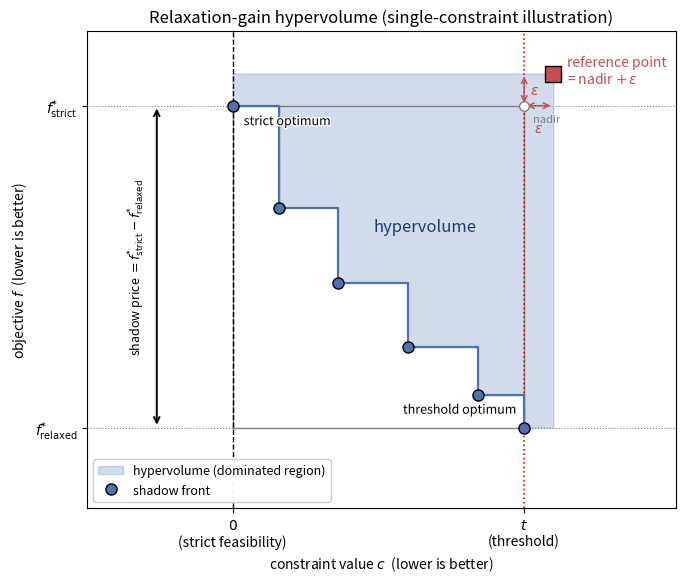

The script that saved this image:
"""Schematic of the relaxation-gain hypervolume used in the paper (2D, one constraint).

This is a hand-built illustrative figure (no experiment data) whose only purpose is to
communicate, for the single-constraint case, *what* hypervolume we compute and *why*:

  * The horizontal axis is a single constraint value ``c`` (lower is better; ``c <= 0`` is
    strictly feasible, ``c <= t`` is threshold-feasible).
  * The vertical axis is the objective ``f`` (lower is better).
  * As we relax the constraint from its original boundary ``c = 0`` up to the threshold
    ``c = t``, the best attainable objective improves from ``f*_strict`` to ``f*_relaxed``.
    The non-dominated trade-off between "how much we relax" and "how much objective we
    gain" is the *shadow front*.
  * The hypervolume reference box spans ``[f*_relaxed, f*_strict]`` on the objective axis
    and ``[0, t]`` on the constraint axis. The reference point is the nadir corner
    ``(t, f*_strict)`` expanded outward by a small ``epsilon`` on each axis, so that
    solutions lying exactly on the nadir boundary (the strict and threshold optima) still
    contribute volume. The shaded area is the hypervolume dominated by the shadow front
    w.r.t. that reference point: it measures the quality of the shadow front, and
    therefore how well an algorithm has mapped out the relaxation trade-off.

The vertical extent ``f*_strict - f*_relaxed`` is exactly the (best attainable) shadow
price: the objective gain from relaxing the constraint up to the threshold.

The epsilon is exaggerated here for visibility; in the experiments it is a small fraction
of each axis range.

Example:
    uv run python scripts/plot_hv_schematic.py
"""

import argparse
from pathlib import Path

import matplotlib.patheffects as pe
import matplotlib.pyplot as plt
import numpy as np


def main() -> None:
    ap = argparse.ArgumentParser(description=__doc__, formatter_class=argparse.RawDescriptionHelpFormatter)
    ap.add_argument("--output", default="results/figures/hv_schematic.pdf")
    args = ap.parse_args()

    # Illustrative values.
    t = 1.0  # relaxation threshold on the constraint
    f_strict = 10.0  # best objective while strictly feasible (c <= 0)
    f_relaxed = 4.0  # best objective when relaxing up to the threshold (c <= t)

    # Epsilon expansion of the nadir (exaggerated for visibility).
    eps_c = 0.10 * t
    eps_f = 0.10 * (f_strict - f_relaxed)
    ref = (t + eps_c, f_strict + eps_f)  # reference point = nadir + epsilon

    # A convex, decreasing shadow front: relaxing more (larger c) buys a better (smaller) f.
    front_c = np.array([0.0, 0.16, 0.36, 0.60, 0.84, 1.00])
    front_f = np.array([f_strict, 8.1, 6.7, 5.5, 4.6, f_relaxed])

    # Dominated region (the hypervolume): for each c up to the reference, the objective spans
    # from the front's step value up to the reference objective.
    xs = np.linspace(0.0, ref[0], 600)
    idx = np.clip(np.searchsorted(front_c, xs, side="right") - 1, 0, len(front_c) - 1)
    f_step = front_f[idx]

    fig, ax = plt.subplots(figsize=(7.6, 6.2))

    # Hypervolume area.
    ax.fill_between(xs, f_step, ref[1], color="#4C72B0", alpha=0.25, zorder=1, label="hypervolume (dominated region)")

    # Reference box outline (nadir box, before epsilon expansion).
    ax.plot(
        [0, t, t, 0, 0], [f_relaxed, f_relaxed, f_strict, f_strict, f_relaxed], color="grey", lw=1.0, ls="-", zorder=2
    )

    # Shadow front: staircase + markers.
    step_c = np.repeat(front_c, 2)[1:]
    step_f = np.repeat(front_f, 2)[:-1]
    ax.plot(step_c, step_f, color="#4C72B0", lw=1.6, zorder=3)
    ax.plot(
        front_c, front_f, "o", color="#4C72B0", markeredgecolor="black", markersize=8, zorder=4, label="shadow front"
    )

    # Nadir corner and the epsilon-expanded reference point.
    ax.plot(t, f_strict, marker="o", markerfacecolor="white", markeredgecolor="grey", markersize=7, zorder=5)
    ax.annotate("nadir", (t, f_strict), xytext=(6, -12), textcoords="offset points", fontsize=8, color="grey")
    ax.plot(*ref, marker="s", color="#C44E52", markeredgecolor="black", markersize=11, zorder=6)
    ax.annotate(
        "reference point\n= nadir $+\\,\\varepsilon$",
        ref,
        xytext=(10, 2),
        textcoords="offset points",
        ha="left",
        va="center",
        fontsize=10,
        color="#C44E52",
    )

    # Epsilon gaps (nadir -> reference) on each axis.
    ax.annotate(
        "", xy=(ref[0], f_strict), xytext=(t, f_strict), arrowprops={"arrowstyle": "<->", "color": "#C44E52", "lw": 1.1}
    )
    ax.text(t + eps_c / 2, f_strict - 0.28, "$\\varepsilon$", color="#C44E52", ha="center", va="top", fontsize=10)
    ax.annotate(
        "", xy=(t, ref[1]), xytext=(t, f_strict), arrowprops={"arrowstyle": "<->", "color": "#C44E52", "lw": 1.1}
    )
    ax.text(t + 0.02, f_strict + eps_f / 2, "$\\varepsilon$", color="#C44E52", ha="left", va="center", fontsize=10)

    # Strict and threshold optima (the two ends of the front).
    ax.annotate(
        "strict optimum",
        (0.0, f_strict),
        xytext=(8, -14),
        textcoords="offset points",
        fontsize=9,
        path_effects=[pe.withStroke(linewidth=2.0, foreground="white")],
    )
    ax.annotate(
        "threshold optimum",
        (t, f_relaxed),
        xytext=(-6, 10),
        textcoords="offset points",
        ha="right",
        fontsize=9,
        path_effects=[pe.withStroke(linewidth=2.0, foreground="white")],
    )

    # Guide lines.
    ax.axvline(0.0, color="black", ls="--", lw=1.0)
    ax.axvline(t, color="red", ls=":", lw=1.2)
    ax.axhline(f_strict, color="grey", ls=":", lw=0.8)
    ax.axhline(f_relaxed, color="grey", ls=":", lw=0.8)

    # Shadow-price bracket on the objective axis (gain from relaxation).
    x_br = -0.26
    ax.annotate(
        "",
        xy=(x_br, f_relaxed),
        xytext=(x_br, f_strict),
        arrowprops={"arrowstyle": "<->", "color": "black", "lw": 1.4},
        annotation_clip=False,
    )
    ax.text(
        x_br - 0.07,
        0.5 * (f_strict + f_relaxed),
        "shadow price $=f^{*}_{\\mathrm{strict}}-f^{*}_{\\mathrm{relaxed}}$",
        rotation=90,
        ha="center",
        va="center",
        fontsize=9,
    )

    # "hypervolume" label inside the shaded area.
    ax.text(
        0.66 * t,
        0.5 * (f_strict + front_f[3]),
        "hypervolume",
        fontsize=12,
        color="#1f3b6e",
        ha="center",
        va="center",
        style="italic",
    )

    # Axis cosmetics.
    ax.set_xlim(-0.5, ref[0] + 0.42)
    ax.set_ylim(f_relaxed - 1.5, ref[1] + 0.8)
    ax.set_xlabel("constraint value $c$  (lower is better)")
    ax.set_ylabel("objective $f$  (lower is better)")
    ax.set_xticks([0.0, t])
    ax.set_xticklabels(["$0$\n(strict feasibility)", "$t$\n(threshold)"])
    ax.set_yticks([f_relaxed, f_strict])
    ax.set_yticklabels(["$f^{*}_{\\mathrm{relaxed}}$", "$f^{*}_{\\mathrm{strict}}$"])
    ax.legend(loc="lower left", fontsize=9, framealpha=0.95)
    ax.set_title("Relaxation-gain hypervolume (single-constraint illustration)")

    out_path = Path(args.output)
    out_path.parent.mkdir(parents=True, exist_ok=True)
    fig.savefig(out_path, bbox_inches="tight", dpi=150)
    print(f"wrote {out_path}")


if __name__ == "__main__":
    main()
